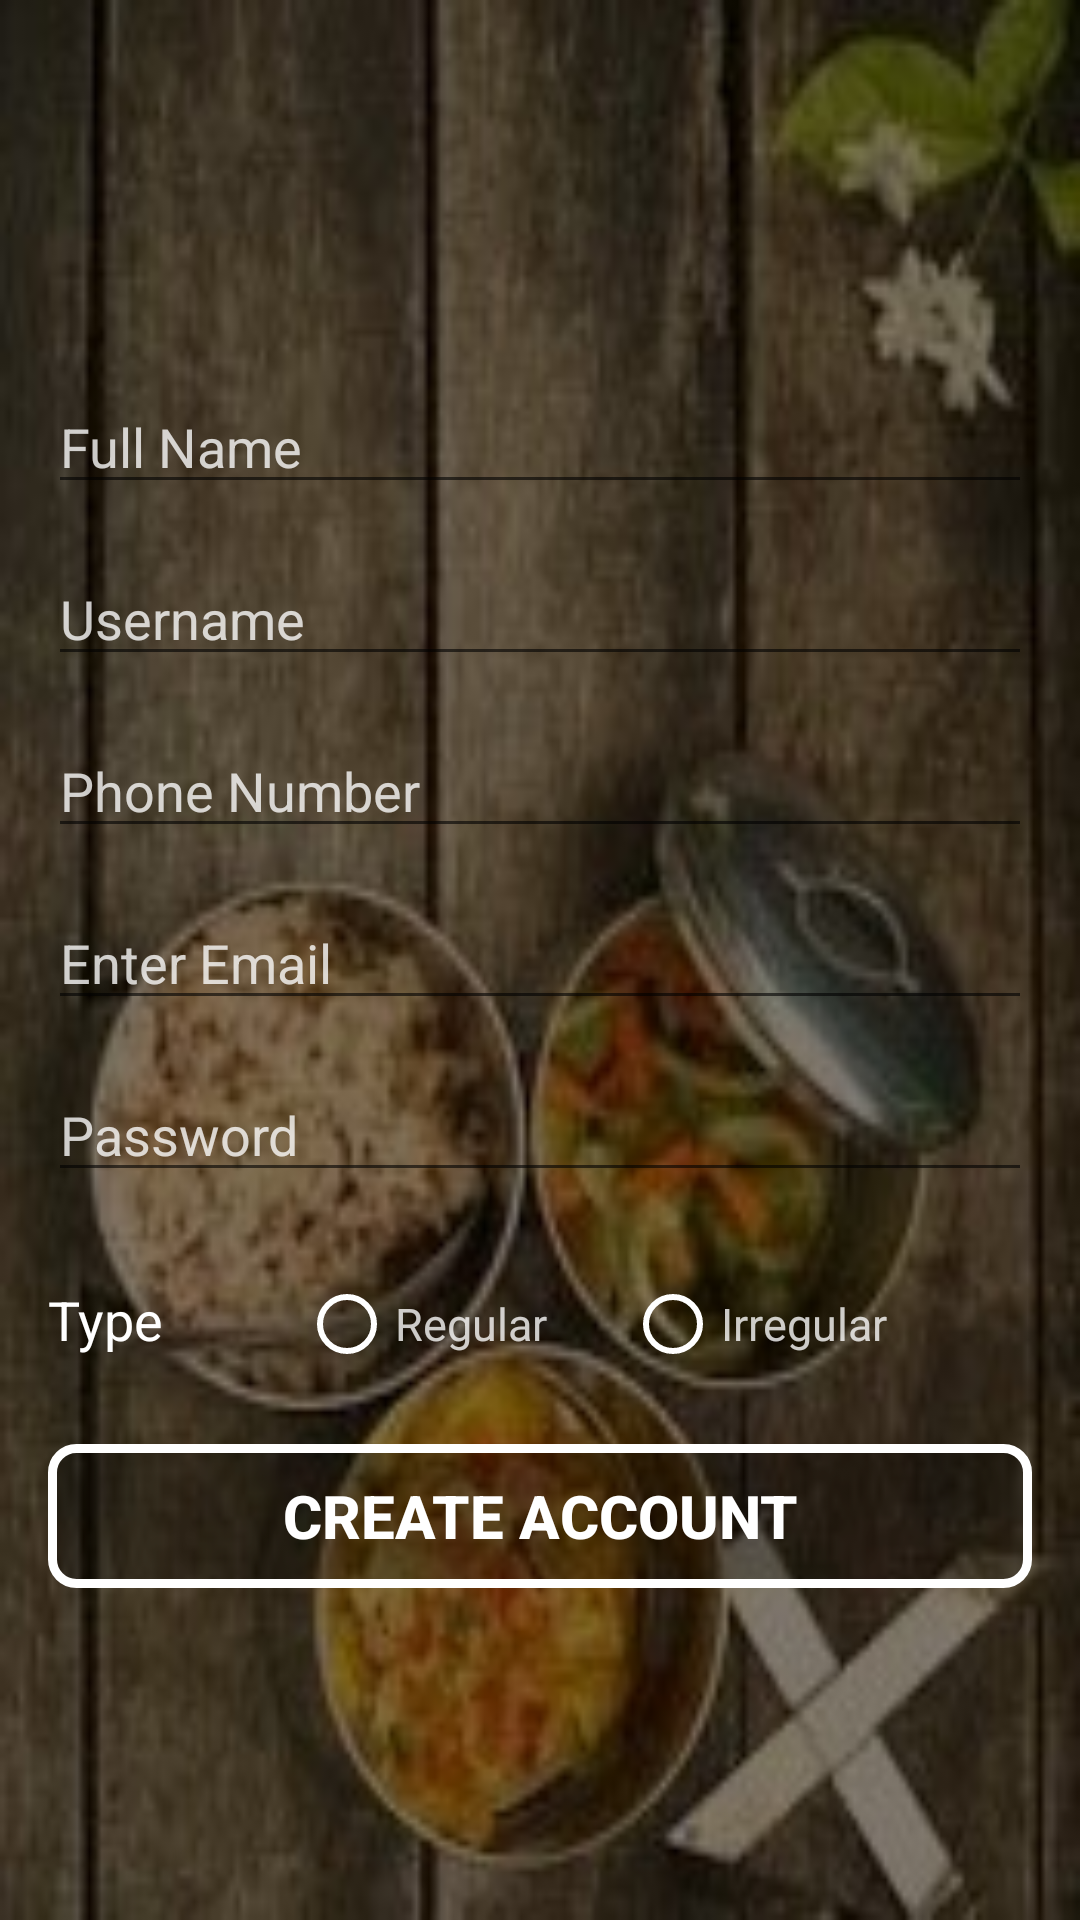

Reconstruct the res/layout file that produces this screen, plus the resources it refers to.
<!-- AndroidManifest.xml: application theme AppTheme -->
<!-- res/layout/activity_user_sign_up.xml -->
<?xml version="1.0" encoding="utf-8"?>
<RelativeLayout xmlns:android="http://schemas.android.com/apk/res/android"
    xmlns:app="http://schemas.android.com/apk/res-auto"
    xmlns:tools="http://schemas.android.com/tools"
    android:layout_width="match_parent"
    android:layout_height="match_parent"
    android:background="@drawable/pic1"
    android:gravity="center"
    android:orientation="vertical"
    android:padding="16dp"
    tools:context=".UserSignUpActivity">

    <LinearLayout
        android:layout_width="match_parent"
        android:layout_height="wrap_content"
        android:orientation="vertical">

        <EditText
            android:id="@+id/fullName"
            android:layout_width="match_parent"
            android:layout_height="wrap_content"
            android:layout_marginTop="16dp"
            android:hint="@string/fullName"
            android:inputType="textPersonName"
            android:maxLines="1"
            android:textColor="@color/white"
            android:textColorHighlight="#C7FFFFFF"
            android:textColorHint="#C7FFFFFF" />

        <EditText
            android:id="@+id/username"
            android:layout_width="match_parent"
            android:layout_height="wrap_content"
            android:layout_marginTop="16dp"
            android:hint="@string/username"
            android:inputType="textPersonName"
            android:maxLines="1"
            android:textColor="@color/white"
            android:textColorHint="#C7FFFFFF" />

        <EditText
            android:id="@+id/phoneNumber"
            android:layout_width="match_parent"
            android:layout_height="wrap_content"
            android:layout_marginTop="16dp"
            android:hint="@string/phoneNumber"
            android:inputType="text|phone"
            android:maxLines="1"
            android:textColor="@color/white"
            android:textColorHint="#C7FFFFFF" />

        <EditText
            android:id="@+id/email_id"
            android:layout_width="match_parent"
            android:layout_height="wrap_content"
            android:layout_marginTop="16dp"
            android:hint="@string/email_hint"
            android:inputType="textEmailAddress"
            android:maxLines="1"
            android:textColor="@color/white"
            android:textColorHint="#C7FFFFFF" />

        <EditText
            android:id="@+id/password"
            android:layout_width="match_parent"
            android:layout_height="wrap_content"
            android:layout_marginTop="16dp"
            android:hint="@string/password_hint"
            android:inputType="textPassword"
            android:maxLines="1"
            android:textColor="@color/white"
            android:textColorHint="#C7FFFFFF" />


        <RadioGroup
            android:id="@+id/CustomerTypeGroup"
            android:layout_width="match_parent"
            android:layout_height="wrap_content"
            android:layout_marginTop="20dp"
            android:orientation="horizontal"
            android:visibility="visible">

            <TextView
                android:layout_width="wrap_content"
                android:layout_height="wrap_content"
                android:text="Type"
                android:textColor="@color/white"
                android:textSize="18sp" />

            <RadioButton
                android:id="@+id/RegularButton"
                android:layout_width="wrap_content"
                android:layout_height="wrap_content"
                android:layout_marginLeft="45dp"
                android:buttonTint="#FFFFFF"
                android:text="Regular"
                android:textColor="#C7FFFFFF"
                android:textSize="15sp" />

            <RadioButton
                android:id="@+id/IrregularButton"
                android:layout_width="wrap_content"
                android:layout_height="wrap_content"
                android:layout_marginLeft="26dp"
                android:buttonTint="#FFFFFF"
                android:text="Irregular"
                android:textColor="#C7FFFFFF"
                android:textSize="15sp" />


        </RadioGroup>

        <Button
            android:id="@+id/email_createAcc_button"
            android:layout_width="match_parent"
            android:layout_height="wrap_content"
            android:layout_marginTop="16dp"
            android:background="@drawable/bg_round"
            android:text="@string/create_text"
            android:textColor="@color/white"
            android:textSize="20sp"
            android:textStyle="bold" />

    </LinearLayout>

</RelativeLayout>
<!-- resources referenced by this layout -->
<resources>
  <color name="white">#ffffff</color>
  <!-- drawable bg_round (drawable) -->
  <?xml version="1.0" encoding="utf-8"?>
  <shape xmlns:android="http://schemas.android.com/apk/res/android"
      android:shape="rectangle">
  
      <solid android:color="#4D000000"/>
      <stroke android:width="3dp" android:color="@android:color/white"/>
      <corners android:radius="8dp"/>
  
  </shape>
  <!-- drawable pic1: jpg bitmap (drawable, 15038 bytes) -->
  <string name="create_text">Create Account</string>
  <string name="email_hint">Enter Email</string>
  <string name="fullName">Full Name</string>
  <string name="password_hint">Password</string>
  <string name="phoneNumber">Phone Number</string>
  <string name="username">Username</string>
  <style name="AppTheme" parent="Theme.MaterialComponents.Light.NoActionBar">
          
          <item name="colorPrimary">@color/colorPrimary</item>
          <item name="colorPrimaryDark">@color/colorPrimaryDark</item>
          <item name="colorAccent">@color/colorAccent</item>
          <item name="viewInflaterClass">androidx.appcompat.app.AppCompatViewInflater</item>
  
      </style>
  <color name="colorPrimary">#6200EE</color>
  <color name="colorPrimaryDark">#3700B3</color>
  <color name="colorAccent">#03DAC5</color>
</resources>
